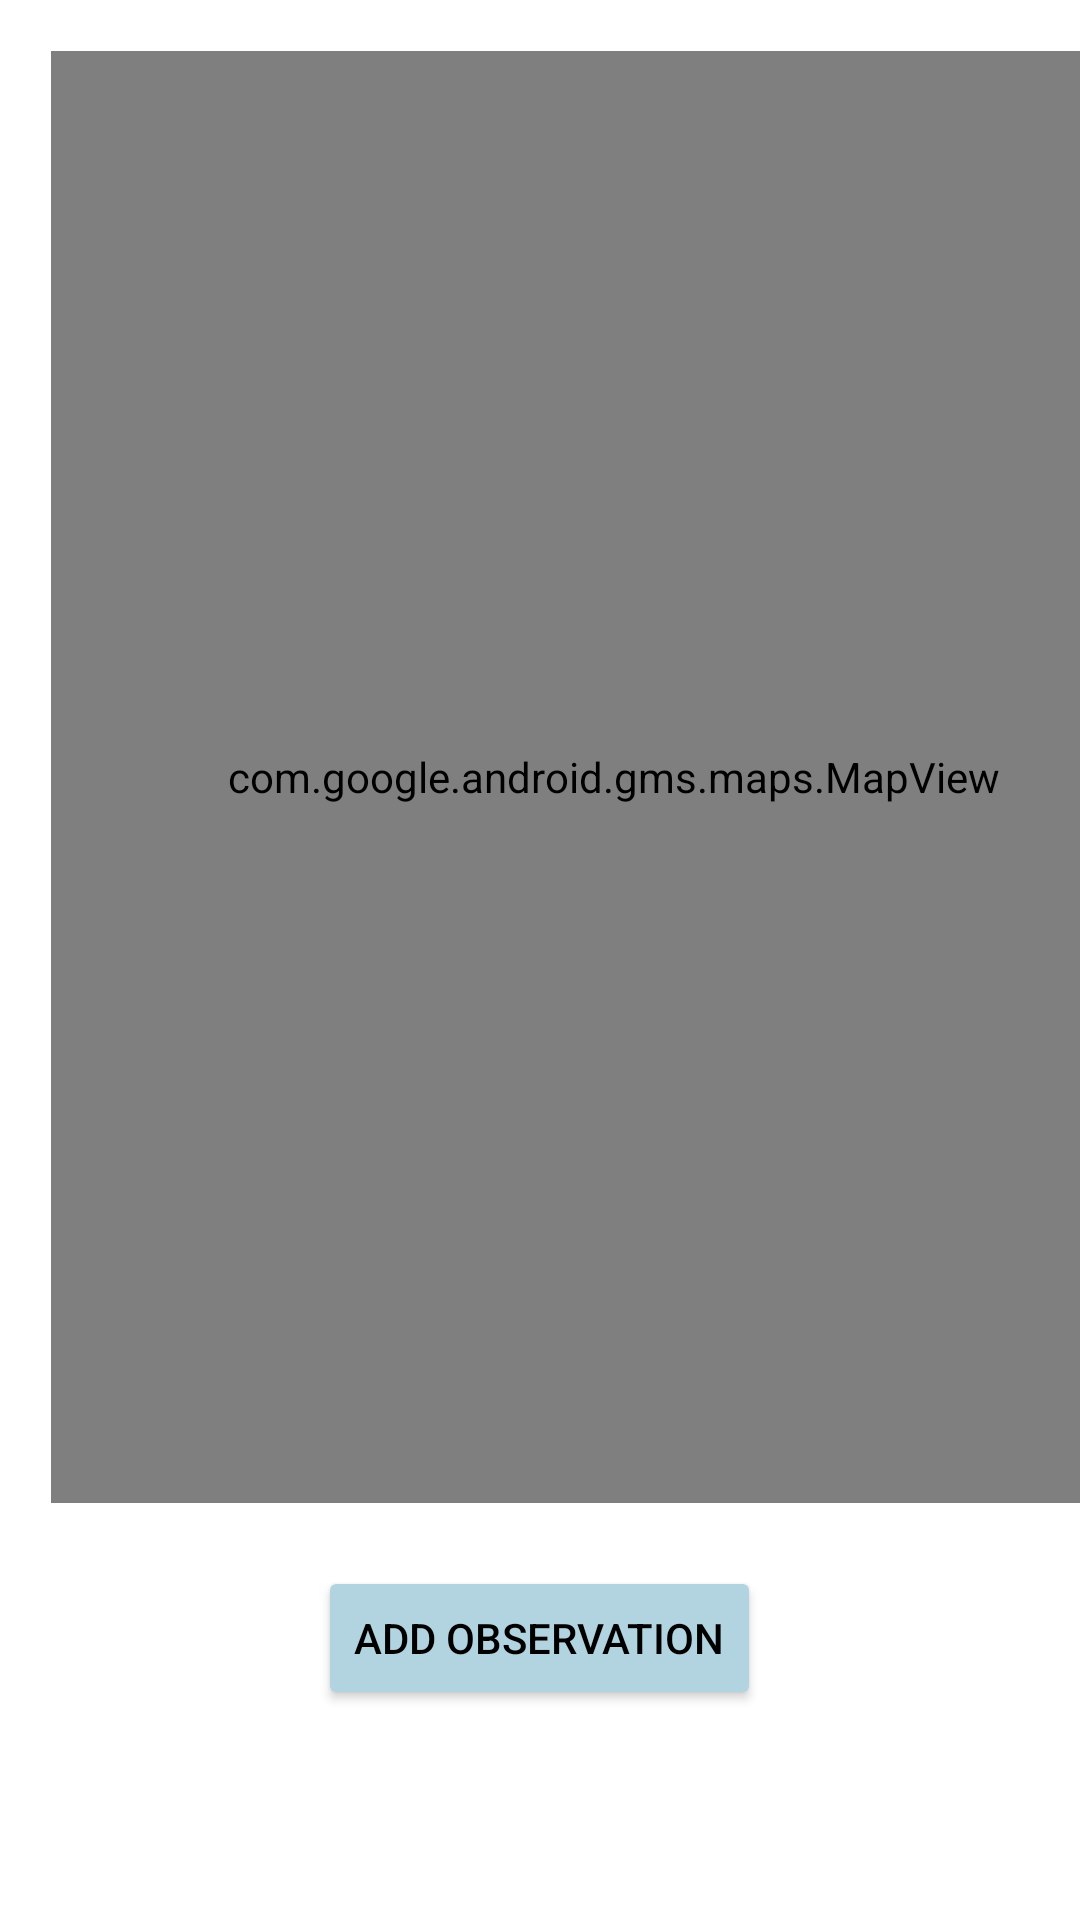

This screen was rendered from an Android layout file. Write that file and the resources it references.
<!-- AndroidManifest.xml: application theme Theme.HadedaHunter -->
<!-- res/layout/fragment_hotspot_map.xml -->
<?xml version="1.0" encoding="utf-8"?>
<FrameLayout xmlns:android="http://schemas.android.com/apk/res/android"
    xmlns:tools="http://schemas.android.com/tools"
    android:layout_width="match_parent"
    android:layout_height="match_parent"
    tools:context=".ui.HotspotMap.HotspotMapFragment">

    <com.google.android.gms.maps.MapView
        android:id="@+id/mapView"
        android:layout_width="375dp"
        android:layout_height="484dp"
        android:layout_alignParentStart="true"
        android:layout_alignParentTop="true"
        android:layout_centerHorizontal="true"
        android:layout_marginStart="17dp"
        android:layout_marginTop="17dp"
        android:padding="10dp" />

    <Button
        android:id="@+id/add_observation_button"
        android:layout_width="wrap_content"
        android:layout_height="wrap_content"
        android:layout_gravity="center_horizontal|bottom"
        android:layout_marginBottom="70dp"
        android:backgroundTint="#B1D4E0"
        android:onClick="onAddObservationButtonClick"
        android:text="Add Observation"
        android:textColor="@color/black" />

</FrameLayout>
<!-- resources referenced by this layout -->
<resources>
  <color name="black">#FF000000</color>
  <style name="Theme.HadedaHunter" parent="Theme.MaterialComponents.DayNight.DarkActionBar">
          
          <item name="colorPrimary">@color/purple_500</item>
          <item name="colorPrimaryVariant">@color/purple_700</item>
          <item name="colorOnPrimary">@color/white</item>
          
          <item name="colorSecondary">@color/teal_200</item>
          <item name="colorSecondaryVariant">@color/teal_700</item>
          <item name="colorOnSecondary">@color/black</item>
          
          <item name="android:statusBarColor">?attr/colorPrimaryVariant</item>
          
      </style>
  <color name="purple_500">#1DA1F2</color>
  <color name="purple_700">#FF3700B3</color>
  <color name="white">#FFFFFFFF</color>
  <color name="teal_200">#FF03DAC5</color>
  <color name="teal_700">#FF018786</color>
</resources>
